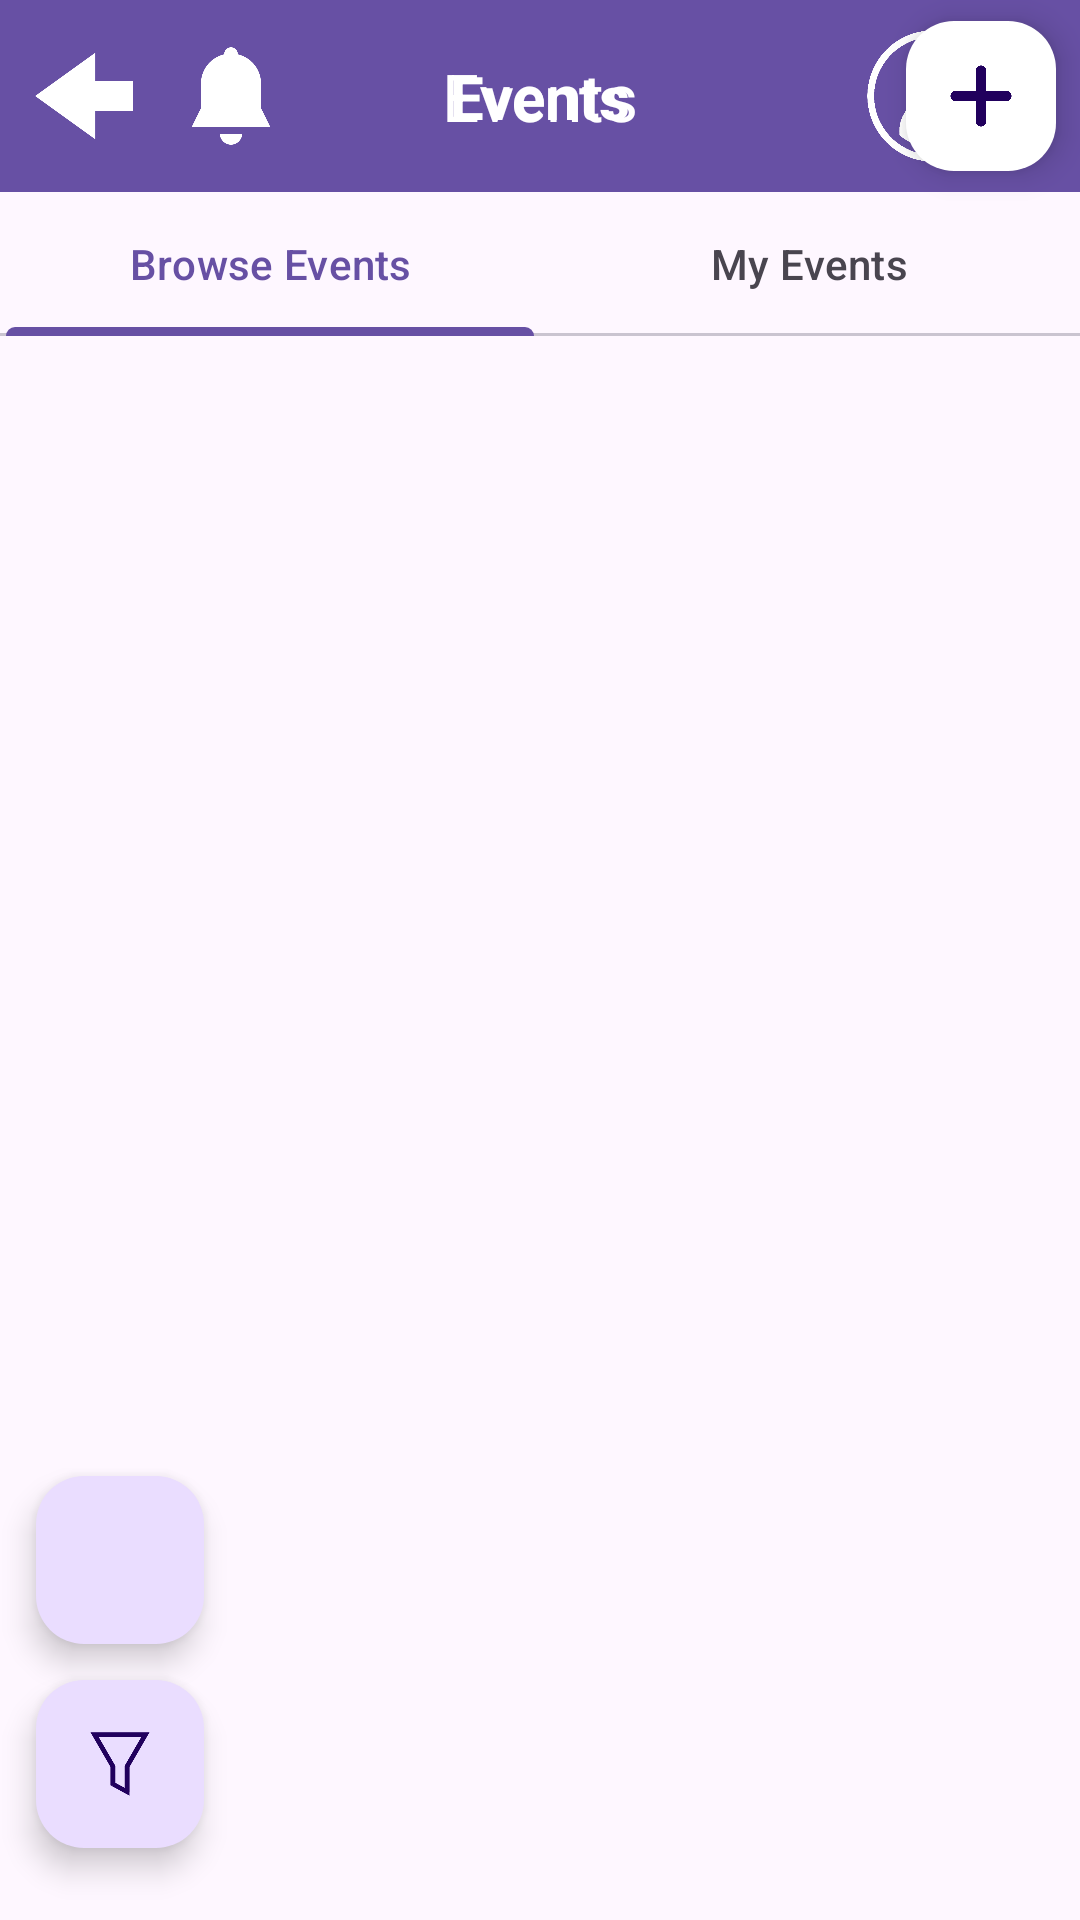

Android layout source for this screen:
<!-- AndroidManifest.xml: application theme Theme.LotteryEventApp -->
<!-- res/layout/homepage.xml -->
<?xml version="1.0" encoding="utf-8"?>
<androidx.constraintlayout.widget.ConstraintLayout xmlns:android="http://schemas.android.com/apk/res/android"
    xmlns:app="http://schemas.android.com/apk/res-auto"
    xmlns:tools="http://schemas.android.com/tools"
    android:layout_width="match_parent"
    android:layout_height="match_parent"
    android:fitsSystemWindows="true">

    <com.google.android.material.appbar.MaterialToolbar
        android:id="@+id/toolbar"
        android:layout_width="0dp"
        android:layout_height="?attr/actionBarSize"
        android:background="?attr/colorPrimary"
        app:title="@string/events"
        app:titleTextColor="@android:color/white"
        app:titleCentered="true"
        app:layout_constraintTop_toTopOf="parent"
        app:layout_constraintStart_toStartOf="parent"
        app:layout_constraintEnd_toEndOf="parent"/>


    <ImageButton
        android:id="@+id/backButtonHome"
        android:layout_width="40dp"
        android:layout_height="40dp"
        android:layout_marginStart="8dp"
        android:adjustViewBounds="true"
        android:background="?attr/selectableItemBackgroundBorderless"
        android:backgroundTint="@android:color/transparent"
        android:contentDescription="back"
        android:scaleType="centerInside"
        app:layout_constraintBottom_toBottomOf="@+id/toolbar"
        app:layout_constraintStart_toStartOf="parent"
        app:layout_constraintTop_toTopOf="parent"
        app:srcCompat="@drawable/back_arrow"
        app:tint="@android:color/white" />

    <TextView
        android:id="@+id/Events"
        android:layout_width="wrap_content"
        android:layout_height="wrap_content"
        android:text="@string/events"
        android:textColor="@android:color/white"
        android:textColorLink="#4b1e63"
        android:textSize="20sp"
        android:textStyle="bold"
        app:layout_constraintBottom_toBottomOf="@+id/toolbar"
        app:layout_constraintEnd_toEndOf="parent"
        app:layout_constraintStart_toStartOf="@+id/toolbar"
        app:layout_constraintTop_toTopOf="parent" />

    <ImageView
        android:id="@+id/Notification"
        android:layout_width="44dp"
        android:layout_height="44dp"
        android:layout_marginTop="8dp"
        app:layout_constraintBottom_toBottomOf="@+id/toolbar"
        app:layout_constraintEnd_toStartOf="@+id/Events"
        app:layout_constraintHorizontal_bias="0.122"
        app:layout_constraintStart_toEndOf="@+id/backButtonHome"
        app:layout_constraintTop_toTopOf="parent"
        app:layout_constraintVertical_bias="0.166"
        app:srcCompat="@drawable/notification"
        app:tint="@android:color/white" />

    <ImageView
        android:id="@+id/Profile"
        android:layout_width="44dp"
        android:layout_height="44dp"
        android:layout_marginEnd="16dp"
        android:contentDescription="@string/add_events"
        app:layout_constraintBottom_toBottomOf="@+id/toolbar"
        app:layout_constraintEnd_toEndOf="parent"
        app:layout_constraintHorizontal_bias="0.877"
        app:layout_constraintStart_toEndOf="@+id/Events"
        app:tint="@android:color/white"
        app:layout_constraintTop_toTopOf="parent"
        app:srcCompat="@drawable/profile" />

    <com.google.android.material.tabs.TabLayout
        android:id="@+id/tab_layout"
        android:layout_width="0dp"
        android:layout_height="wrap_content"
        app:tabGravity="fill"         app:tabMode="fixed"           app:tabIndicatorFullWidth="true" app:layout_constraintTop_toBottomOf="@id/toolbar"
        app:layout_constraintStart_toStartOf="parent"
        app:layout_constraintEnd_toEndOf="parent">

        <com.google.android.material.tabs.TabItem
            android:layout_width="wrap_content"
            android:layout_height="wrap_content"
            android:text="@string/browse_events"/>

        <com.google.android.material.tabs.TabItem
            android:layout_width="wrap_content"
            android:layout_height="wrap_content"
            android:text="@string/my_events"/>
    </com.google.android.material.tabs.TabLayout>

    <androidx.viewpager2.widget.ViewPager2
        android:id="@+id/view_pager"
        android:layout_width="0dp"
        android:layout_height="0dp"
        app:layout_constraintTop_toBottomOf="@id/tab_layout"
        app:layout_constraintBottom_toBottomOf="parent"
        app:layout_constraintStart_toStartOf="parent"
        app:layout_constraintEnd_toEndOf="parent" />


    <com.google.android.material.floatingactionbutton.FloatingActionButton
        android:id="@+id/filterButton"
        android:layout_width="wrap_content"
        android:layout_height="wrap_content"
        android:layout_marginStart="12dp"
        android:layout_marginBottom="24dp"
        app:layout_constraintBottom_toBottomOf="parent"
        app:layout_constraintStart_toStartOf="parent"
        app:maxImageSize="40dp"
        app:srcCompat="@drawable/filter" />

        <com.google.android.material.floatingactionbutton.FloatingActionButton
            android:id="@+id/QRCodeButton"
            android:layout_width="wrap_content"
            android:layout_height="wrap_content"
            android:layout_marginStart="12dp"
            android:layout_marginBottom="12dp"
            app:layout_constraintStart_toStartOf="parent"
            app:layout_constraintBottom_toTopOf="@id/filterButton"
            app:srcCompat="@drawable/qr_code"/>

    <com.google.android.material.floatingactionbutton.FloatingActionButton
        android:id="@+id/newEventButton"
        android:layout_width="wrap_content"
        android:layout_height="wrap_content"
        android:layout_marginEnd="8dp"
        android:tint="@color/colorToolBar"
        app:backgroundTint="#FFFFFF"
        app:fabCustomSize="50dp"
        app:fabSize="auto"
        app:layout_constraintBottom_toBottomOf="@+id/Profile"
        app:layout_constraintEnd_toEndOf="@+id/toolbar"
        app:layout_constraintTop_toTopOf="@+id/Profile"
        app:maxImageSize="30dp"
        app:srcCompat="@drawable/add" />

    </androidx.constraintlayout.widget.ConstraintLayout>
<!-- resources referenced by this layout -->
<resources>
  <color name="colorToolBar">#9C8F88</color>
  <!-- drawable add: png bitmap (drawable-nodpi, 4739 bytes) -->
  <!-- drawable back_arrow: png bitmap (drawable, 5897 bytes) -->
  <!-- drawable filter: png bitmap (drawable-nodpi, 10056 bytes) -->
  <!-- drawable notification: png bitmap (drawable-nodpi, 10238 bytes) -->
  <!-- drawable profile: png bitmap (drawable-nodpi, 17649 bytes) -->
  <string name="add_events">Add events</string>
  <string name="browse_events">Browse Events</string>
  <string name="events">Events</string>
  <string name="my_events">My Events</string>
  <style name="Theme.LotteryEventApp" parent="Base.Theme.LotteryEventApp" />
  <style name="Base.Theme.LotteryEventApp" parent="Theme.Material3.DayNight.NoActionBar">
          
          
      </style>
</resources>
